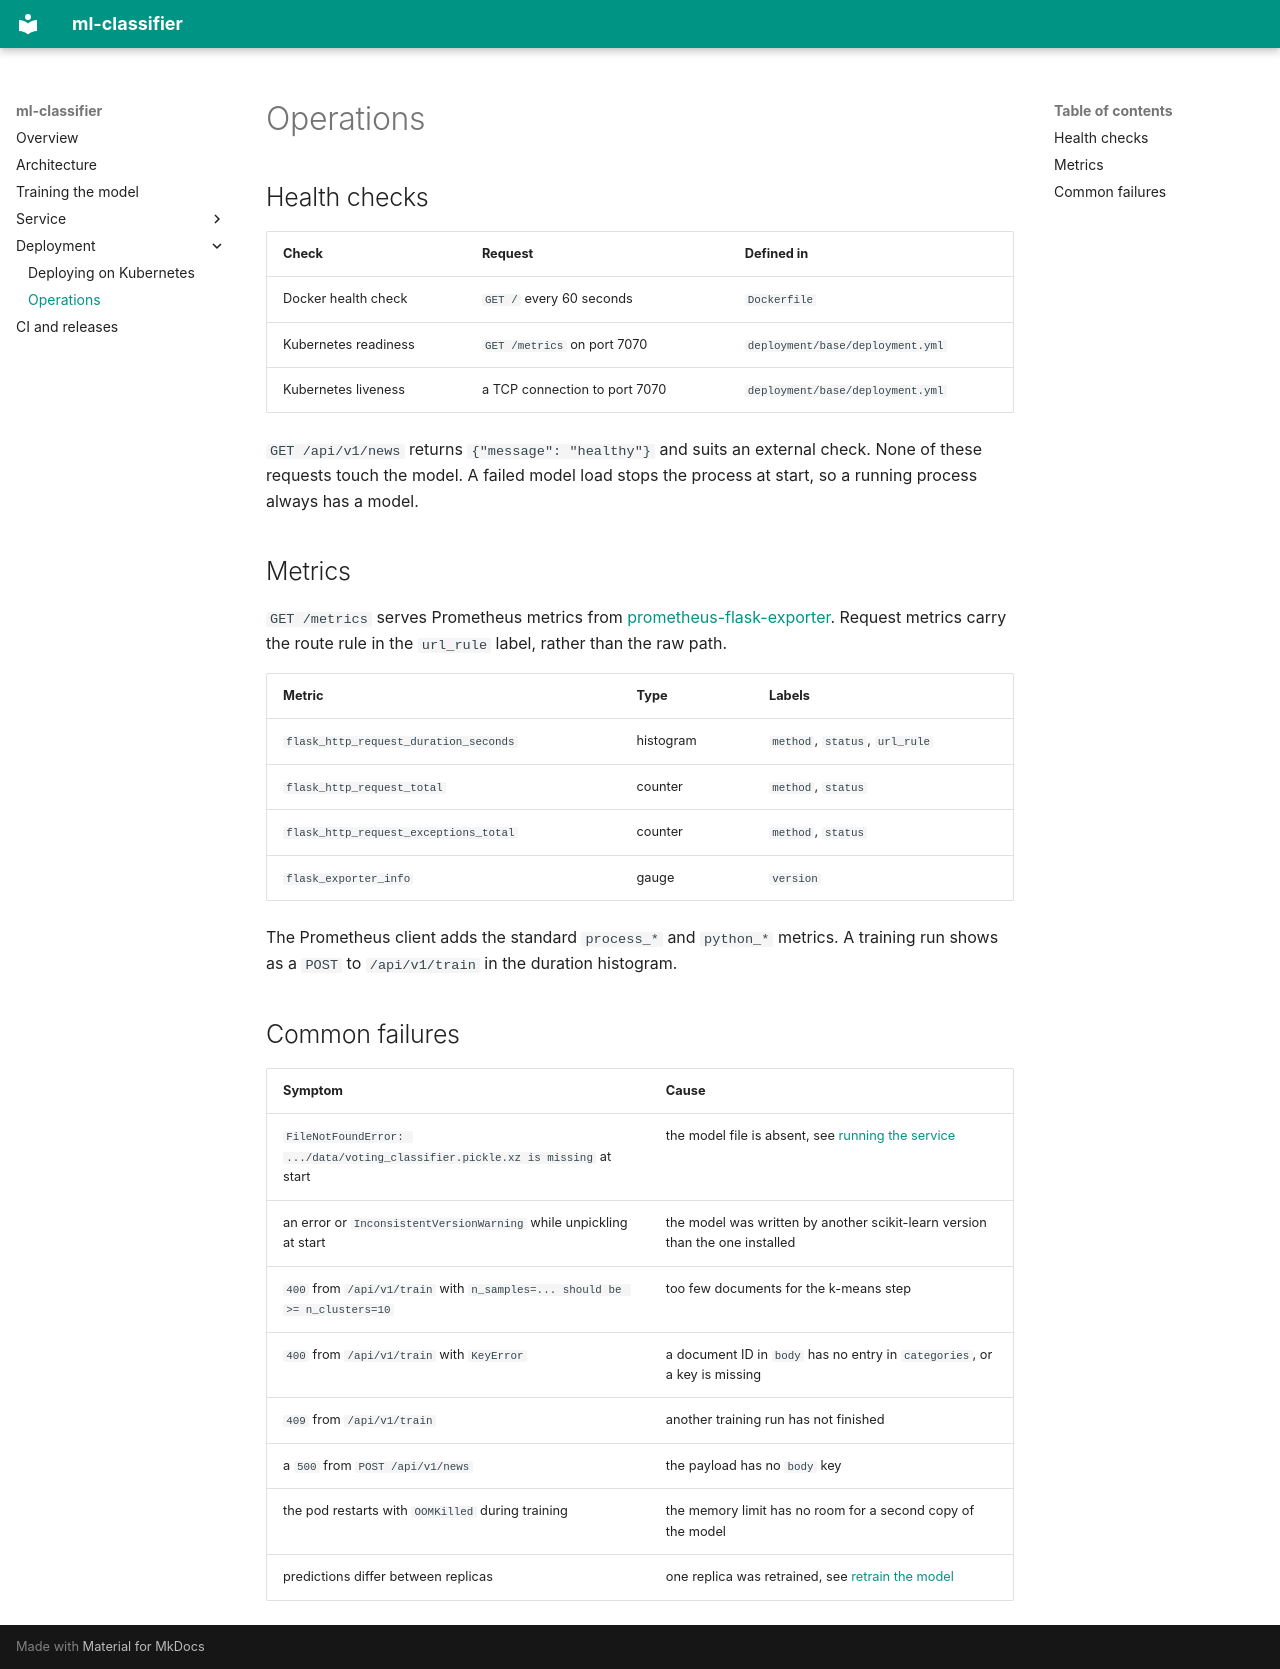

repository: saidsef/ml-classifier · page: operations/index.html · generator: mkdocs

# Operations

## Health checks

| Check | Request | Defined in |
| --- | --- | --- |
| Docker health check | `GET /` every 60 seconds | `Dockerfile` |
| Kubernetes readiness | `GET /metrics` on port 7070 | `deployment/base/deployment.yml` |
| Kubernetes liveness | a TCP connection to port 7070 | `deployment/base/deployment.yml` |

`GET /api/v1/news` returns `{"message": "healthy"}` and suits an external check. None of these
requests touch the model. A failed model load stops the process at start, so a running process
always has a model.

## Metrics

`GET /metrics` serves Prometheus metrics from
[prometheus-flask-exporter](https://github.com/rycus86/prometheus_flask_exporter). Request
metrics carry the route rule in the `url_rule` label, rather than the raw path.

| Metric | Type | Labels |
| --- | --- | --- |
| `flask_http_request_duration_seconds` | histogram | `method`, `status`, `url_rule` |
| `flask_http_request_total` | counter | `method`, `status` |
| `flask_http_request_exceptions_total` | counter | `method`, `status` |
| `flask_exporter_info` | gauge | `version` |

The Prometheus client adds the standard `process_*` and `python_*` metrics. A training run shows
as a `POST` to `/api/v1/train` in the duration histogram.

## Common failures

| Symptom | Cause |
| --- | --- |
| `FileNotFoundError: .../data/voting_classifier.pickle.xz is missing` at start | the model file is absent, see [running the service](running.md#source-checkout) |
| an error or `InconsistentVersionWarning` while unpickling at start | the model was written by another scikit-learn version than the one installed |
| `400` from `/api/v1/train` with `n_samples=... should be >= n_clusters=10` | too few documents for the k-means step |
| `400` from `/api/v1/train` with `KeyError` | a document ID in `body` has no entry in `categories`, or a key is missing |
| `409` from `/api/v1/train` | another training run has not finished |
| a `500` from `POST /api/v1/news` | the payload has no `body` key |
| the pod restarts with `OOMKilled` during training | the memory limit has no room for a second copy of the model |
| predictions differ between replicas | one replica was retrained, see [retrain the model](api.md#retrain-the-model) |
